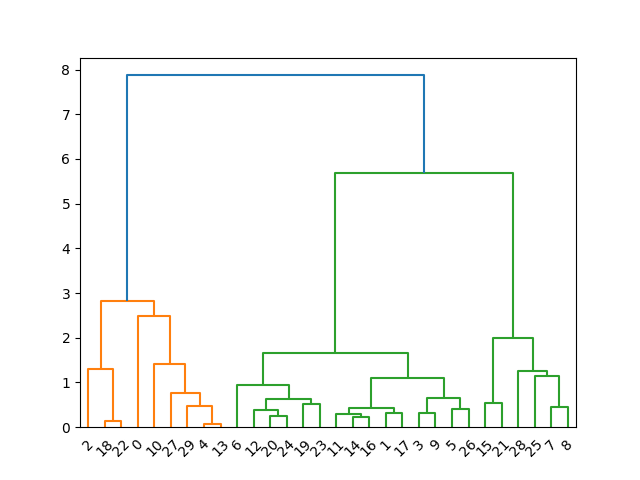

The file beside this chart, header and first rows:
0, 2, 4
1, 2, 4
2, 1, 4
3, 2, 4
4, 2, 4
5, 1, 4
6, 2, 4
7, 1, 4
8, 1, 4
9, 2, 4
10, 1, 4
11, 2, 4
12, 2, 4
13, 2, 4
14, 2, 4
15, 1, 4
16, 2, 4
17, 2, 4
18, 2, 4
19, 1, 4
20, 2, 4
21, 1, 4
22, 1, 4
23, 2, 4
24, 2, 4
25, 1, 4
26, 2, 4
27, 2, 4
28, 1, 4
29, 2, 4
0, 1, 5
1, 2, 5
2, 1, 5
3, 2, 5
4, 1, 5
5, 2, 5
6, 2, 5
7, 2, 5
8, 2, 5
9, 2, 5
10, 1, 5
11, 2, 5
12, 2, 5
13, 1, 5
14, 2, 5
15, 2, 5
16, 2, 5
17, 2, 5
18, 1, 5
19, 2, 5
20, 2, 5
21, 2, 5
22, 1, 5
23, 2, 5
24, 2, 5
25, 2, 5
26, 2, 5
27, 1, 5
28, 2, 5
29, 1, 5
